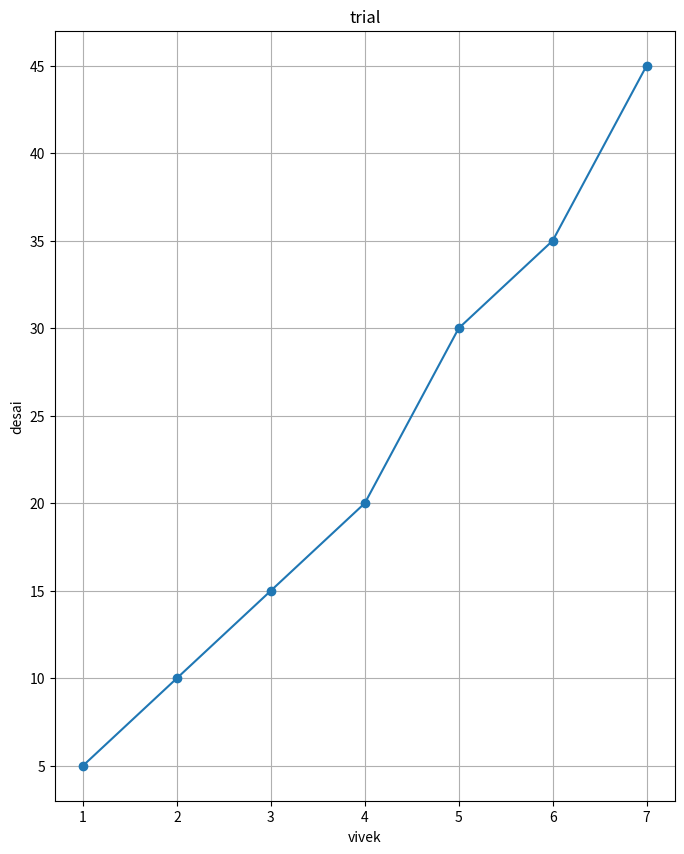

Here is the Python script that generated this plot:
import matplotlib
matplotlib.use('Agg') # Use non-GUI backend

import matplotlib.pyplot as plt

x = [1, 2, 3, 4, 5, 6, 7]
y = [5, 10, 15, 20, 30, 35, 45]

plt.figure(figsize=(8, 10))
plt.plot(x, y, marker='o')
plt.xlabel("vivek")
plt.ylabel("desai")
plt.title("trial")
plt.grid(True)

# Save the plot as an image file
plt.savefig("my_plot.png")
plt.show()
